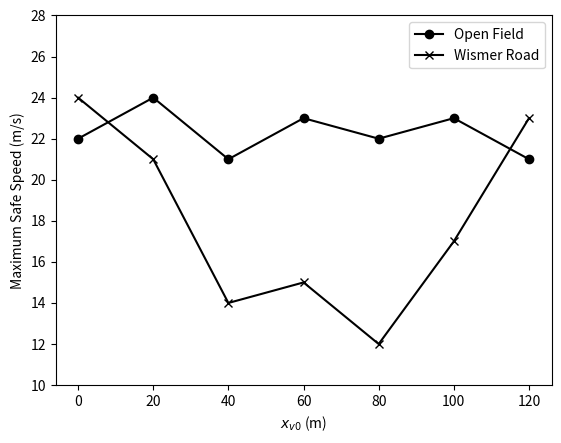

This figure's Python source:
from matplotlib import *
from matplotlib.pyplot import *
from numpy import *

distance = [0,20,40,60,80,100,120]
speeds_nothing = [22,24,21,23,22,23,21]
speeds_trees = [24,21,14,15,12,17,23]

figure()
plot(distance, speeds_nothing, 'ko-')
plot(distance, speeds_trees, 'kx-')
xlabel('$x_{v0}$ (m)')
ylabel('Maximum Safe Speed (m/s)')
legend(['Open Field','Wismer Road'])
ylim(10,28)

show()
